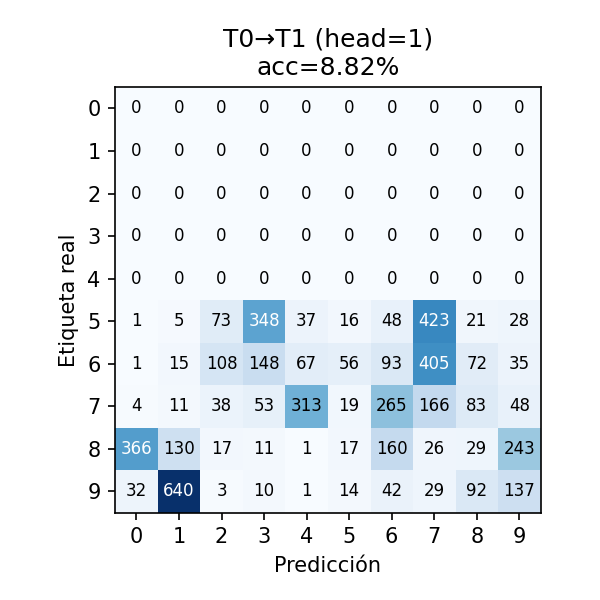

The table this chart was drawn from, first rows:
, 0, 1, 2, 3, 4, 5, 6, 7, 8, 9
0, 0, 0, 0, 0, 0, 0, 0, 0, 0, 0
1, 0, 0, 0, 0, 0, 0, 0, 0, 0, 0
2, 0, 0, 0, 0, 0, 0, 0, 0, 0, 0
3, 0, 0, 0, 0, 0, 0, 0, 0, 0, 0
4, 0, 0, 0, 0, 0, 0, 0, 0, 0, 0
5, 1, 5, 73, 348, 37, 16, 48, 423, 21, 28
6, 1, 15, 108, 148, 67, 56, 93, 405, 72, 35
7, 4, 11, 38, 53, 313, 19, 265, 166, 83, 48
8, 366, 130, 17, 11, 1, 17, 160, 26, 29, 243
9, 32, 640, 3, 10, 1, 14, 42, 29, 92, 137
